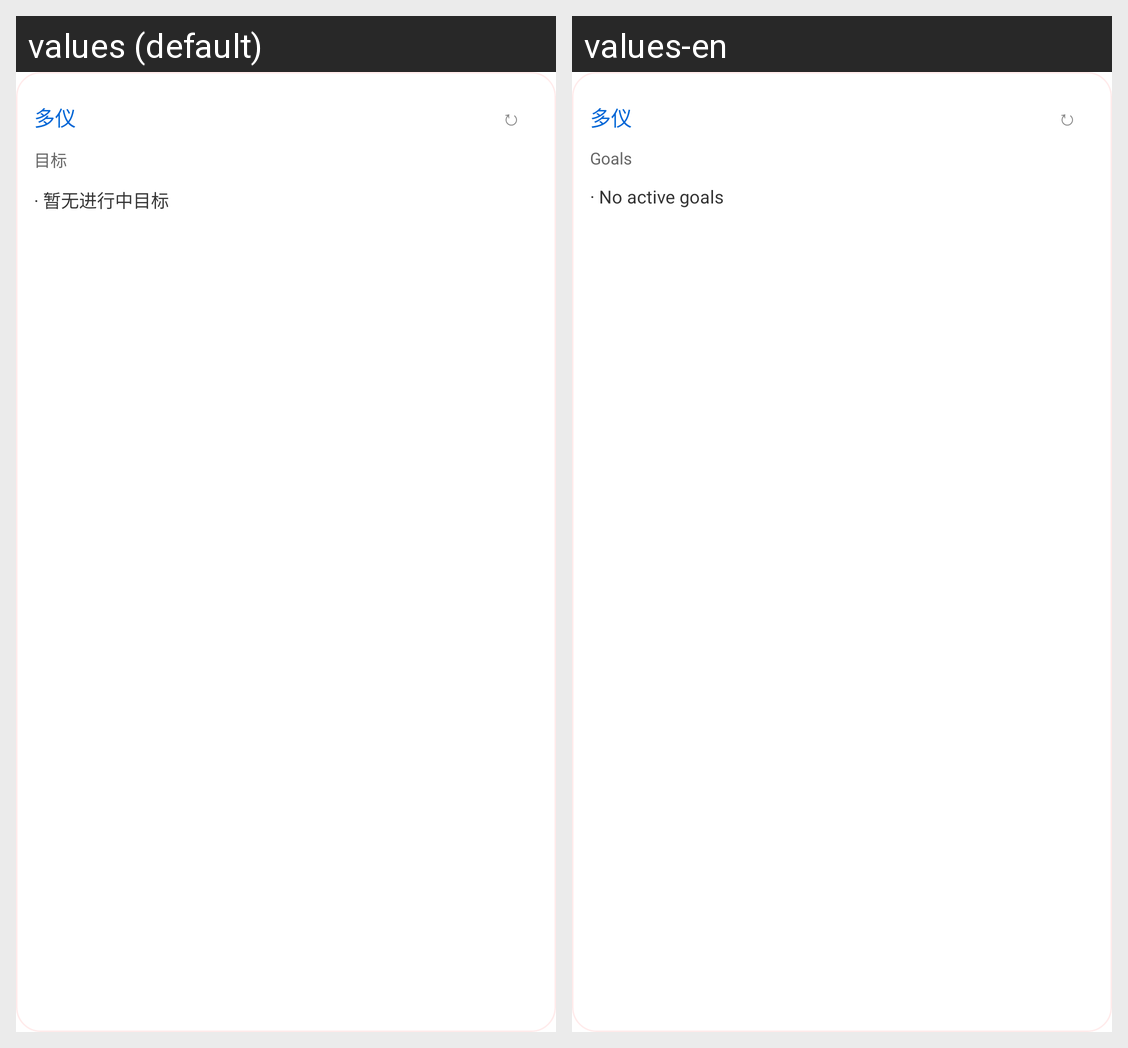

Strings drawn on this Android screen and how each of the app's shown locales translates them:
Android screen res/layout/duoyi_goal_widget.xml rendered under 2 locales, left to right: values (default), values-en. Device: Nexus 5 (rendered at 1080×1920; each locale shown at half size, 540×960, under a caption strip naming it); theme Theme.MaterialComponents.DayNight.NoActionBar.
Strings drawn on this screen, with the default value and each locale's value (text and hints the layout hard-codes, and strings that could not be matched under every locale, appear in the picture but are not listed):

widget_goal_title
  values: 目标
  values-en: Goals

widget_goal_empty_default
  values: · 暂无进行中目标
  values-en: · No active goals
